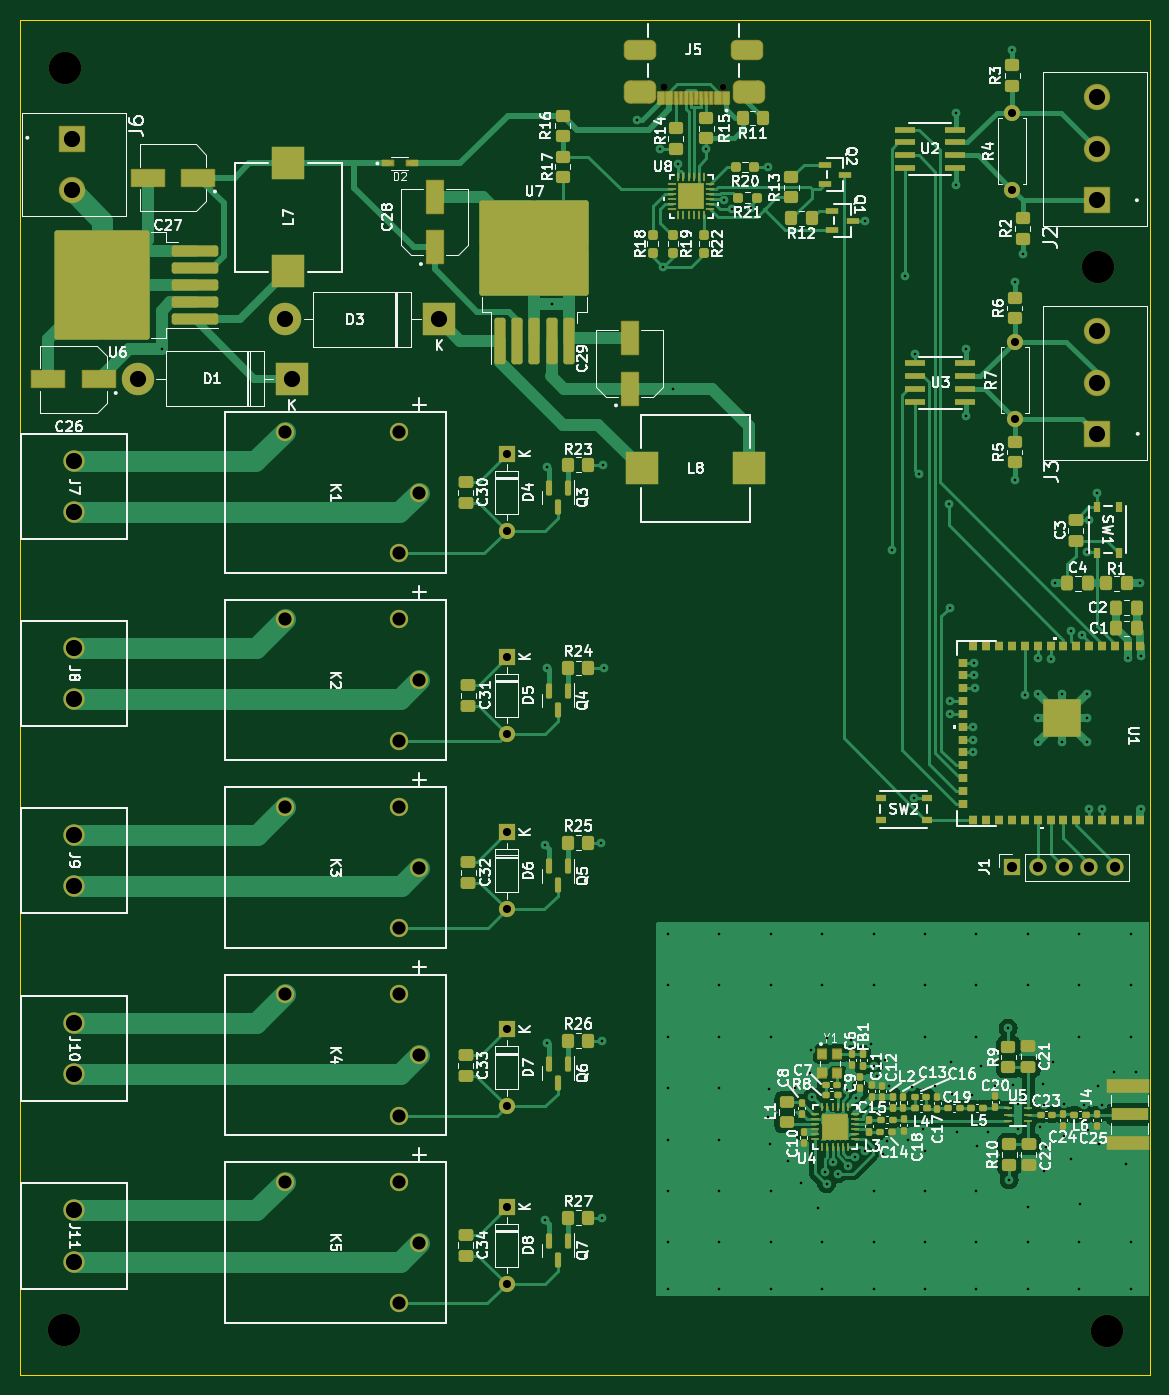
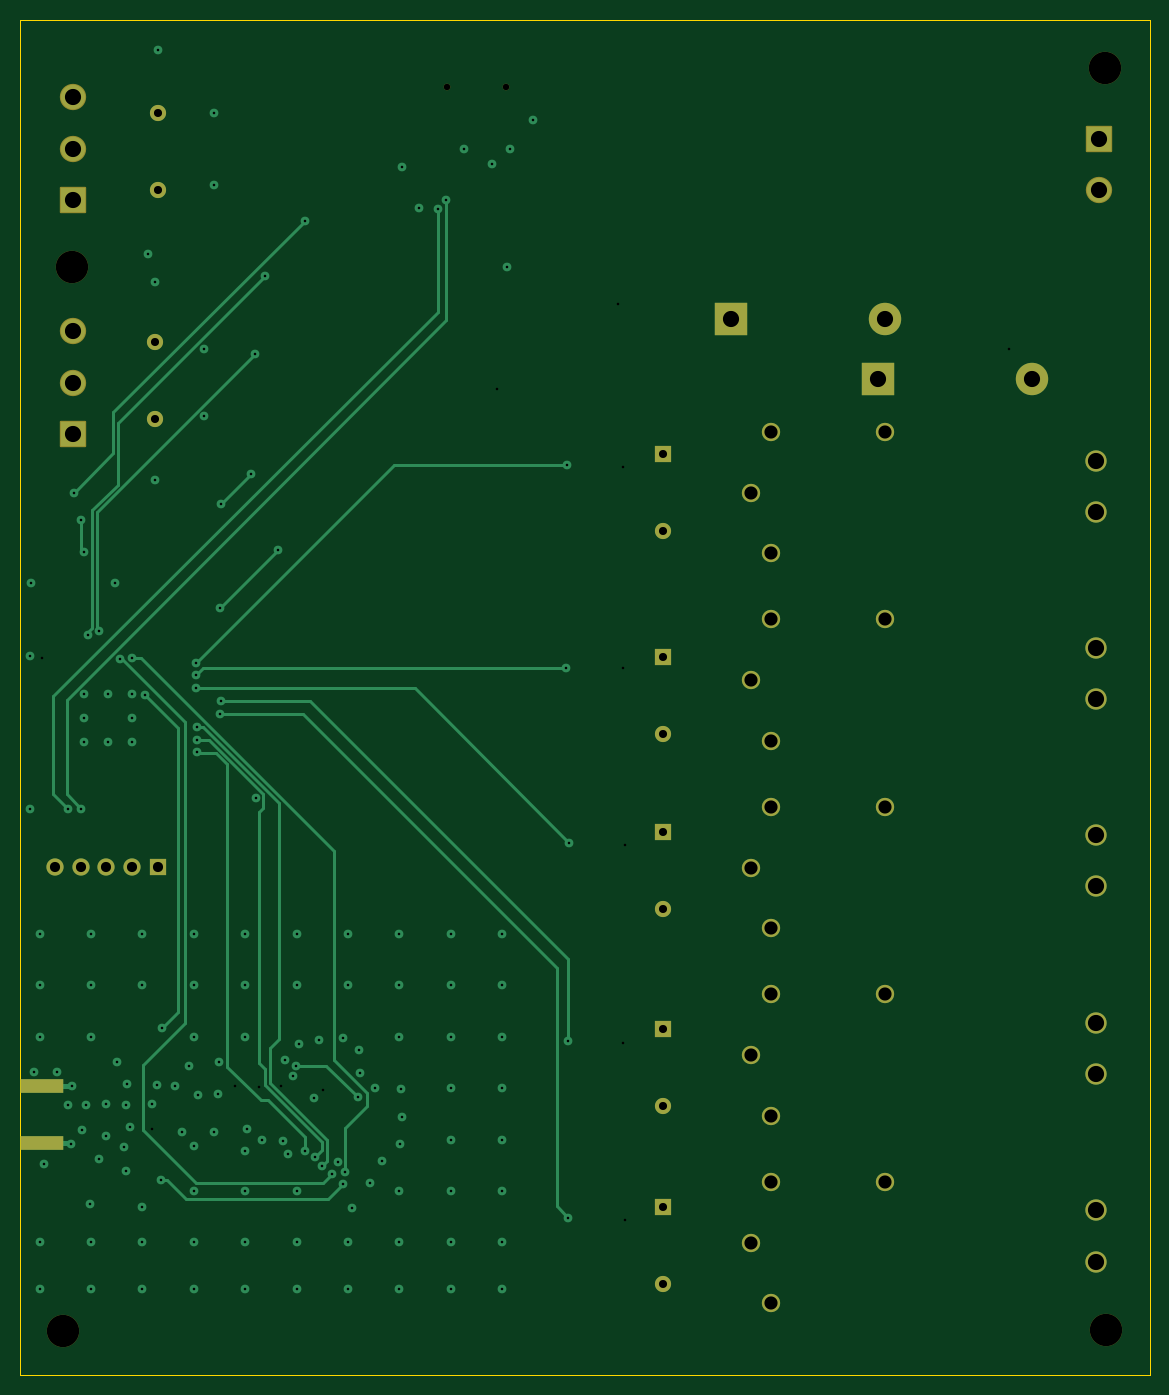
Circuit board: 12 layer files. Board 111.6 x 133.9 mm.
- bottom_copper: greenhouse-controller-pcb-B_Cu.gbr (15958 bytes)
- bottom_mask: greenhouse-controller-pcb-B_Mask.gbr (4033 bytes)
- paste: greenhouse-controller-pcb-B_Paste.gbr (570 bytes)
- outline: greenhouse-controller-pcb-Edge_Cuts.gbr (622 bytes)
- top_copper: greenhouse-controller-pcb-F_Cu.gbr (114039 bytes)
- top_mask: greenhouse-controller-pcb-F_Mask.gbr (17663 bytes)
- paste: greenhouse-controller-pcb-F_Paste.gbr (16026 bytes)
- top_silk: greenhouse-controller-pcb-F_Silkscreen.gbr (177842 bytes)
- inner_copper: greenhouse-controller-pcb-In1_Cu.gbr (171761 bytes)
- inner_copper: greenhouse-controller-pcb-In2_Cu.gbr (308432 bytes)
- drill: greenhouse-controller-pcb-NPTH.drl (491 bytes)
- drill: greenhouse-controller-pcb-PTH.drl (4080 bytes)

=== bottom_copper: greenhouse-controller-pcb-B_Cu.gbr (15958 bytes, source omitted) ===
=== bottom_mask: greenhouse-controller-pcb-B_Mask.gbr ===
%TF.GenerationSoftware,KiCad,Pcbnew,7.0.7*%
%TF.CreationDate,2023-11-01T18:07:50-05:00*%
%TF.ProjectId,greenhouse-controller-pcb,67726565-6e68-46f7-9573-652d636f6e74,rev?*%
%TF.SameCoordinates,Original*%
%TF.FileFunction,Soldermask,Bot*%
%TF.FilePolarity,Negative*%
%FSLAX46Y46*%
G04 Gerber Fmt 4.6, Leading zero omitted, Abs format (unit mm)*
G04 Created by KiCad (PCBNEW 7.0.7) date 2023-11-01 18:07:50*
%MOMM*%
%LPD*%
G01*
G04 APERTURE LIST*
G04 Aperture macros list*
%AMRoundRect*
0 Rectangle with rounded corners*
0 $1 Rounding radius*
0 $2 $3 $4 $5 $6 $7 $8 $9 X,Y pos of 4 corners*
0 Add a 4 corners polygon primitive as box body*
4,1,4,$2,$3,$4,$5,$6,$7,$8,$9,$2,$3,0*
0 Add four circle primitives for the rounded corners*
1,1,$1+$1,$2,$3*
1,1,$1+$1,$4,$5*
1,1,$1+$1,$6,$7*
1,1,$1+$1,$8,$9*
0 Add four rect primitives between the rounded corners*
20,1,$1+$1,$2,$3,$4,$5,0*
20,1,$1+$1,$4,$5,$6,$7,0*
20,1,$1+$1,$6,$7,$8,$9,0*
20,1,$1+$1,$8,$9,$2,$3,0*%
G04 Aperture macros list end*
%ADD10RoundRect,0.102000X-1.200000X1.200000X-1.200000X-1.200000X1.200000X-1.200000X1.200000X1.200000X0*%
%ADD11C,2.604000*%
%ADD12C,1.808000*%
%ADD13R,1.700000X1.700000*%
%ADD14O,1.700000X1.700000*%
%ADD15R,1.600000X1.600000*%
%ADD16O,1.600000X1.600000*%
%ADD17C,2.108200*%
%ADD18C,3.200000*%
%ADD19RoundRect,0.102000X1.200000X-1.200000X1.200000X1.200000X-1.200000X1.200000X-1.200000X-1.200000X0*%
%ADD20C,0.650000*%
%ADD21R,3.200000X3.200000*%
%ADD22O,3.200000X3.200000*%
%ADD23R,4.200000X1.350000*%
%ADD24C,1.600000*%
G04 APERTURE END LIST*
D10*
%TO.C,J6*%
X85327500Y-38735000D03*
D11*
X85327500Y-43815000D03*
%TD*%
D12*
%TO.C,K3*%
X119692499Y-110786599D03*
X117692497Y-104786600D03*
X106392502Y-104786600D03*
X117692497Y-116786598D03*
%TD*%
D13*
%TO.C,J1*%
X178308000Y-110744000D03*
D14*
X180848000Y-110744000D03*
X183388000Y-110744000D03*
X185928000Y-110744000D03*
X188468000Y-110744000D03*
%TD*%
D15*
%TO.C,D8*%
X128338501Y-144302999D03*
D16*
X128338501Y-151922999D03*
%TD*%
D17*
%TO.C,J8*%
X85598000Y-89081199D03*
X85598000Y-94161199D03*
%TD*%
D15*
%TO.C,D5*%
X128338501Y-89946999D03*
D16*
X128338501Y-97566999D03*
%TD*%
D15*
%TO.C,D4*%
X128338501Y-69880999D03*
D16*
X128338501Y-77500999D03*
%TD*%
D12*
%TO.C,K2*%
X119692499Y-92256199D03*
X117692497Y-86256200D03*
X106392502Y-86256200D03*
X117692497Y-98256198D03*
%TD*%
D18*
%TO.C,REF\u002A\u002A*%
X187655200Y-156591000D03*
%TD*%
D17*
%TO.C,J10*%
X85598000Y-126141999D03*
X85598000Y-131221999D03*
%TD*%
D19*
%TO.C,J2*%
X186706500Y-44831000D03*
D11*
X186706500Y-39751000D03*
X186706500Y-34671000D03*
%TD*%
D17*
%TO.C,J11*%
X85598000Y-144672399D03*
X85598000Y-149752399D03*
%TD*%
D19*
%TO.C,J3*%
X186690000Y-67945000D03*
D11*
X186690000Y-62865000D03*
X186690000Y-57785000D03*
%TD*%
D18*
%TO.C,REF\u002A\u002A*%
X186817000Y-51435000D03*
%TD*%
D20*
%TO.C,J5*%
X149704000Y-33652000D03*
X143924000Y-33652000D03*
%TD*%
D18*
%TO.C,REF\u002A\u002A*%
X84582000Y-156464000D03*
%TD*%
D21*
%TO.C,D1*%
X107111800Y-62484000D03*
D22*
X91871800Y-62484000D03*
%TD*%
D17*
%TO.C,J7*%
X85598000Y-70612000D03*
X85598000Y-75692000D03*
%TD*%
D21*
%TO.C,D3*%
X121666000Y-56616600D03*
D22*
X106426000Y-56616600D03*
%TD*%
D12*
%TO.C,K5*%
X119692499Y-147847399D03*
X117692497Y-141847400D03*
X106392502Y-141847400D03*
X117692497Y-153847398D03*
%TD*%
%TO.C,K1*%
X119692499Y-73725799D03*
X117692497Y-67725800D03*
X106392502Y-67725800D03*
X117692497Y-79725798D03*
%TD*%
D18*
%TO.C,REF\u002A\u002A*%
X84709000Y-31724600D03*
%TD*%
D23*
%TO.C,J4*%
X189755314Y-138011800D03*
X189755314Y-132361800D03*
%TD*%
D15*
%TO.C,D6*%
X128338501Y-107297499D03*
D16*
X128338501Y-114917499D03*
%TD*%
D12*
%TO.C,K4*%
X119692499Y-129316999D03*
X117692497Y-123317000D03*
X106392502Y-123317000D03*
X117692497Y-135316998D03*
%TD*%
D24*
%TO.C,R7*%
X178562000Y-66421000D03*
D16*
X178562000Y-58801000D03*
%TD*%
D17*
%TO.C,J9*%
X85598000Y-107530900D03*
X85598000Y-112610900D03*
%TD*%
D15*
%TO.C,D7*%
X128338501Y-126776999D03*
D16*
X128338501Y-134396999D03*
%TD*%
D24*
%TO.C,R4*%
X178308000Y-43815000D03*
D16*
X178308000Y-36195000D03*
%TD*%
M02*

=== paste: greenhouse-controller-pcb-B_Paste.gbr ===
%TF.GenerationSoftware,KiCad,Pcbnew,7.0.7*%
%TF.CreationDate,2023-11-01T18:07:50-05:00*%
%TF.ProjectId,greenhouse-controller-pcb,67726565-6e68-46f7-9573-652d636f6e74,rev?*%
%TF.SameCoordinates,Original*%
%TF.FileFunction,Paste,Bot*%
%TF.FilePolarity,Positive*%
%FSLAX46Y46*%
G04 Gerber Fmt 4.6, Leading zero omitted, Abs format (unit mm)*
G04 Created by KiCad (PCBNEW 7.0.7) date 2023-11-01 18:07:50*
%MOMM*%
%LPD*%
G01*
G04 APERTURE LIST*
%ADD10R,4.200000X1.350000*%
G04 APERTURE END LIST*
D10*
%TO.C,J4*%
X189755314Y-138011800D03*
X189755314Y-132361800D03*
%TD*%
M02*

=== outline: greenhouse-controller-pcb-Edge_Cuts.gbr ===
%TF.GenerationSoftware,KiCad,Pcbnew,7.0.7*%
%TF.CreationDate,2023-11-01T18:07:50-05:00*%
%TF.ProjectId,greenhouse-controller-pcb,67726565-6e68-46f7-9573-652d636f6e74,rev?*%
%TF.SameCoordinates,Original*%
%TF.FileFunction,Profile,NP*%
%FSLAX46Y46*%
G04 Gerber Fmt 4.6, Leading zero omitted, Abs format (unit mm)*
G04 Created by KiCad (PCBNEW 7.0.7) date 2023-11-01 18:07:50*
%MOMM*%
%LPD*%
G01*
G04 APERTURE LIST*
%TA.AperFunction,Profile*%
%ADD10C,0.100000*%
%TD*%
G04 APERTURE END LIST*
D10*
X80264000Y-27000200D02*
X191897000Y-27000200D01*
X191897000Y-160909000D01*
X80264000Y-160909000D01*
X80264000Y-27000200D01*
M02*

=== top_copper: greenhouse-controller-pcb-F_Cu.gbr (114039 bytes, source omitted) ===
=== top_mask: greenhouse-controller-pcb-F_Mask.gbr (17663 bytes, source omitted) ===
=== paste: greenhouse-controller-pcb-F_Paste.gbr (16026 bytes, source omitted) ===
=== top_silk: greenhouse-controller-pcb-F_Silkscreen.gbr (177842 bytes, source omitted) ===
=== inner_copper: greenhouse-controller-pcb-In1_Cu.gbr (171761 bytes, source omitted) ===
=== inner_copper: greenhouse-controller-pcb-In2_Cu.gbr (308432 bytes, source omitted) ===
=== drill: greenhouse-controller-pcb-NPTH.drl ===
M48
; DRILL file {KiCad 7.0.7} date Tue 31 Oct 2023 10:05:32 AM CDT
; FORMAT={-:-/ absolute / inch / decimal}
; #@! TF.CreationDate,2023-10-31T10:05:32-05:00
; #@! TF.GenerationSoftware,Kicad,Pcbnew,7.0.7
; #@! TF.FileFunction,NonPlated,1,4,NPTH
FMAT,2
INCH
; #@! TA.AperFunction,NonPlated,NPTH,ComponentDrill
T1C0.0256
; #@! TA.AperFunction,NonPlated,NPTH,ComponentDrill
T2C0.1260
%
G90
G05
T1
X5.6663Y-1.3249
X5.8939Y-1.3249
T2
X3.33Y-6.16
X3.335Y-1.249
X7.355Y-2.025
X7.388Y-6.165
T0
M30

=== drill: greenhouse-controller-pcb-PTH.drl ===
M48
; DRILL file {KiCad 7.0.7} date Tue 31 Oct 2023 10:05:32 AM CDT
; FORMAT={-:-/ absolute / inch / decimal}
; #@! TF.CreationDate,2023-10-31T10:05:32-05:00
; #@! TF.GenerationSoftware,Kicad,Pcbnew,7.0.7
; #@! TF.FileFunction,Plated,1,4,PTH
FMAT,2
INCH
; #@! TA.AperFunction,Plated,PTH,ViaDrill
T1C0.0100
; #@! TA.AperFunction,Plated,PTH,ComponentDrill
T2C0.0315
; #@! TA.AperFunction,Plated,PTH,ComponentDrill
T3C0.0394
; #@! TA.AperFunction,Plated,PTH,ComponentDrill
T4C0.0512
; #@! TA.AperFunction,Plated,PTH,ComponentDrill
T5C0.0630
; #@! TA.AperFunction,Plated,PTH,ComponentDrill
T6C0.0630
%
G90
G05
T1
X3.7098Y-2.345
X5.2013Y-4.275
X5.2013Y-5.735
X5.2113Y-2.805
X5.2113Y-3.585
X5.2113Y-5.045
X5.23Y-2.1701
X5.419Y-4.265
X5.422Y-5.035
X5.423Y-5.725
X5.428Y-2.795
X5.431Y-3.5849
X5.559Y-1.4546
X5.65Y-1.565
X5.66Y-2.025
X5.68Y-4.62
X5.68Y-4.82
X5.68Y-5.02
X5.68Y-5.22
X5.68Y-5.42
X5.68Y-5.62
X5.68Y-5.82
X5.68Y-6.0
X5.7Y-2.498
X5.72Y-1.625
X5.83Y-1.565
X5.88Y-4.62
X5.88Y-4.82
X5.88Y-5.02
X5.88Y-5.22
X5.88Y-5.42
X5.88Y-5.62
X5.88Y-5.82
X5.88Y-6.0
X5.9Y-1.765
X5.93Y-1.799
X6.002Y-1.797
X6.068Y-5.332
X6.07Y-1.635
X6.072Y-5.224
X6.078Y-5.436
X6.08Y-4.62
X6.08Y-4.82
X6.08Y-5.02
X6.08Y-5.62
X6.08Y-5.82
X6.08Y-6.0
X6.146Y-5.504
X6.174Y-5.218
X6.196Y-5.59
X6.232Y-5.16
X6.236Y-5.072
X6.242Y-5.254
X6.264Y-5.688
X6.28Y-4.62
X6.28Y-4.82
X6.28Y-5.82
X6.28Y-6.0
X6.2917Y-5.5463
X6.2977Y-5.5913
X6.3Y-5.025
X6.3207Y-5.5093
X6.3407Y-5.5533
X6.3779Y-5.226
X6.3823Y-5.5227
X6.394Y-5.034
X6.4077Y-5.4876
X6.4117Y-5.2601
X6.447Y-5.463
X6.448Y-1.845
X6.472Y-5.048
X6.48Y-4.62
X6.48Y-4.82
X6.48Y-5.62
X6.48Y-5.82
X6.48Y-6.0
X6.4807Y-5.1323
X6.494Y-5.172
X6.515Y-5.475
X6.526Y-5.112
X6.534Y-5.424
X6.542Y-5.21
X6.5511Y-3.1246
X6.603Y-2.06
X6.614Y-5.422
X6.628Y-5.214
X6.639Y-4.092
X6.643Y-2.365
X6.658Y-2.831
X6.674Y-5.38
X6.68Y-4.62
X6.68Y-4.82
X6.68Y-5.02
X6.68Y-5.464
X6.68Y-5.62
X6.68Y-5.82
X6.68Y-6.0
X6.72Y-5.212
X6.774Y-2.947
X6.776Y-3.7139
X6.777Y-3.35
X6.777Y-3.764
X6.78Y-5.12
X6.784Y-5.244
X6.8Y-1.425
X6.8Y-1.705
X6.803Y-5.391
X6.84Y-2.345
X6.84Y-2.605
X6.865Y-5.248
X6.8679Y-3.8139
X6.8689Y-3.8639
X6.8689Y-3.9139
X6.871Y-3.564
X6.872Y-3.6139
X6.873Y-3.664
X6.88Y-4.62
X6.88Y-4.82
X6.88Y-5.02
X6.88Y-5.62
X6.88Y-5.82
X6.88Y-6.0
X6.881Y-5.444
X6.9Y-5.135
X6.925Y-5.391
X6.952Y-5.211
X7.0037Y-4.9877
X7.0077Y-5.5757
X7.02Y-1.1797
X7.024Y-5.208
X7.03Y-2.085
X7.03Y-2.855
X7.042Y-5.2833
X7.042Y-5.378
X7.06Y-1.975
X7.0687Y-3.6895
X7.08Y-4.62
X7.08Y-4.82
X7.08Y-5.82
X7.08Y-6.0
X7.082Y-5.682
X7.1189Y-3.5479
X7.1212Y-3.685
X7.1212Y-3.78
X7.1212Y-3.875
X7.128Y-5.372
X7.14Y-5.204
X7.142Y-5.542
X7.144Y-5.286
X7.15Y-5.45
X7.1689Y-3.5489
X7.18Y-5.12
X7.185Y-3.255
X7.2138Y-3.685
X7.2138Y-3.875
X7.22Y-5.282
X7.22Y-5.406
X7.2473Y-3.44
X7.25Y-5.496
X7.28Y-4.62
X7.28Y-4.82
X7.28Y-5.02
X7.28Y-5.82
X7.28Y-6.0
X7.282Y-5.672
X7.293Y-3.458
X7.298Y-5.284
X7.3087Y-3.685
X7.3087Y-3.78
X7.3087Y-3.875
X7.309Y-3.135
X7.316Y-5.382
X7.319Y-4.132
X7.32Y-3.009
X7.348Y-2.905
X7.352Y-5.211
X7.356Y-5.438
X7.369Y-4.132
X7.37Y-5.286
X7.414Y-5.156
X7.464Y-5.514
X7.47Y-3.545
X7.48Y-4.62
X7.48Y-4.82
X7.48Y-5.02
X7.48Y-5.82
X7.48Y-6.0
X7.502Y-5.158
X7.515Y-3.255
X7.519Y-3.539
X7.519Y-4.134
T2
X5.0527Y-2.7512
X5.0527Y-3.0512
X5.0527Y-3.5412
X5.0527Y-3.8412
X5.0527Y-4.2243
X5.0527Y-4.5243
X5.0527Y-4.9912
X5.0527Y-5.2912
X5.0527Y-5.6812
X5.0527Y-5.9812
X7.02Y-1.425
X7.02Y-1.725
X7.03Y-2.315
X7.03Y-2.615
T3
X7.02Y-4.36
X7.12Y-4.36
X7.22Y-4.36
X7.32Y-4.36
X7.42Y-4.36
T4
X4.1887Y-2.6664
X4.1887Y-3.3959
X4.1887Y-4.1255
X4.1887Y-4.855
X4.1887Y-5.5845
X4.6336Y-2.6664
X4.6336Y-3.1388
X4.6336Y-3.3959
X4.6336Y-3.8684
X4.6336Y-4.1255
X4.6336Y-4.5979
X4.6336Y-4.855
X4.6336Y-5.3274
X4.6336Y-5.5845
X4.6336Y-6.057
X4.7123Y-2.9026
X4.7123Y-3.6321
X4.7123Y-4.3617
X4.7123Y-5.0912
X4.7123Y-5.8208
T5
X3.3594Y-1.525
X3.3594Y-1.725
X3.617Y-2.46
X4.19Y-2.229
X4.217Y-2.46
X4.79Y-2.229
X7.35Y-2.275
X7.35Y-2.475
X7.35Y-2.675
X7.3506Y-1.365
X7.3506Y-1.565
X7.3506Y-1.765
T6
X3.37Y-2.78
X3.37Y-2.98
X3.37Y-3.5071
X3.37Y-3.7071
X3.37Y-4.2335
X3.37Y-4.4335
X3.37Y-4.9662
X3.37Y-5.1662
X3.37Y-5.6958
X3.37Y-5.8958
T0
M30

